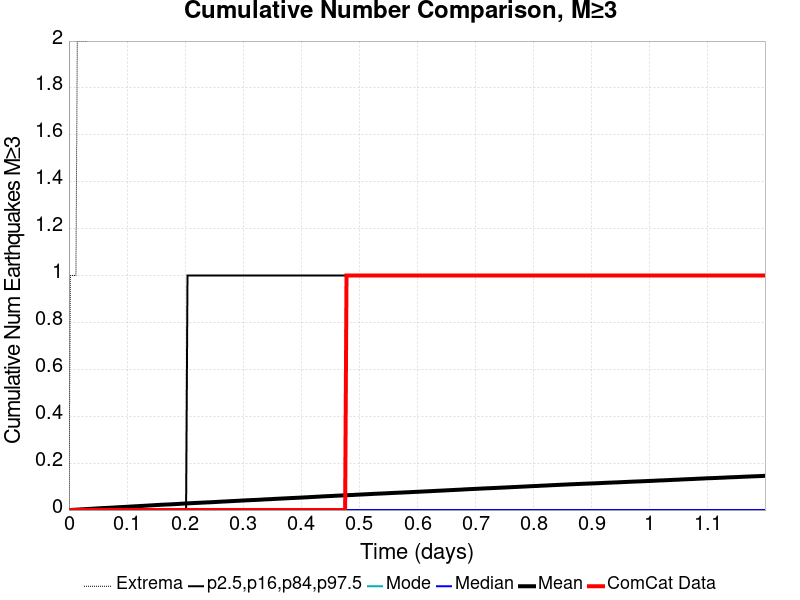

The file beside this chart, header and first rows:
Time (days), ComCat Data, Simulation Mean, Simulation Median, Simulation Mode, Simulation Minimum, Simulation Maximum, 2.5 %-ile, 16 %-ile, 84 %-ile, 97.5 %-ile
0.0, 0.0, 0.0, 0.0, 0.0, 0.0, 0.0, 0.0, 0.0, 0.0, 0.0
0.002401, 0.0, 2.9E-4, 0.0, 0.0, 0.0, 1.0, 0.0, 0.0, 0.0, 0.0
0.004802, 0.0, 6.4E-4, 0.0, 0.0, 0.0, 1.0, 0.0, 0.0, 0.0, 0.0
0.007203, 0.0, 0.00102, 0.0, 0.0, 0.0, 1.0, 0.0, 0.0, 0.0, 0.0
0.009604, 0.0, 0.00134, 0.0, 0.0, 0.0, 1.0, 0.0, 0.0, 0.0, 0.0
0.01201, 0.0, 0.0017, 0.0, 0.0, 0.0, 1.0, 0.0, 0.0, 0.0, 0.0
0.01441, 0.0, 0.00204, 0.0, 0.0, 0.0, 2.0, 0.0, 0.0, 0.0, 0.0
0.01681, 0.0, 0.00238, 0.0, 0.0, 0.0, 2.0, 0.0, 0.0, 0.0, 0.0
0.01921, 0.0, 0.00272, 0.0, 0.0, 0.0, 2.0, 0.0, 0.0, 0.0, 0.0
0.02161, 0.0, 0.00302, 0.0, 0.0, 0.0, 2.0, 0.0, 0.0, 0.0, 0.0
0.02401, 0.0, 0.00333, 0.0, 0.0, 0.0, 2.0, 0.0, 0.0, 0.0, 0.0
0.02641, 0.0, 0.00364, 0.0, 0.0, 0.0, 2.0, 0.0, 0.0, 0.0, 0.0
0.02881, 0.0, 0.00396, 0.0, 0.0, 0.0, 2.0, 0.0, 0.0, 0.0, 0.0
0.03121, 0.0, 0.00437, 0.0, 0.0, 0.0, 2.0, 0.0, 0.0, 0.0, 0.0
0.03362, 0.0, 0.00481, 0.0, 0.0, 0.0, 3.0, 0.0, 0.0, 0.0, 0.0
0.03602, 0.0, 0.00506, 0.0, 0.0, 0.0, 3.0, 0.0, 0.0, 0.0, 0.0
0.03842, 0.0, 0.00536, 0.0, 0.0, 0.0, 3.0, 0.0, 0.0, 0.0, 0.0
0.04082, 0.0, 0.00582, 0.0, 0.0, 0.0, 4.0, 0.0, 0.0, 0.0, 0.0
0.04322, 0.0, 0.00611, 0.0, 0.0, 0.0, 5.0, 0.0, 0.0, 0.0, 0.0
0.04562, 0.0, 0.00652, 0.0, 0.0, 0.0, 5.0, 0.0, 0.0, 0.0, 0.0
0.04802, 0.0, 0.00699, 0.0, 0.0, 0.0, 5.0, 0.0, 0.0, 0.0, 0.0
0.05042, 0.0, 0.0073, 0.0, 0.0, 0.0, 5.0, 0.0, 0.0, 0.0, 0.0
0.05282, 0.0, 0.00764, 0.0, 0.0, 0.0, 5.0, 0.0, 0.0, 0.0, 0.0
0.05523, 0.0, 0.00794, 0.0, 0.0, 0.0, 5.0, 0.0, 0.0, 0.0, 0.0
0.05763, 0.0, 0.0083, 0.0, 0.0, 0.0, 5.0, 0.0, 0.0, 0.0, 0.0
0.06003, 0.0, 0.00864, 0.0, 0.0, 0.0, 6.0, 0.0, 0.0, 0.0, 0.0
0.06243, 0.0, 0.0089, 0.0, 0.0, 0.0, 6.0, 0.0, 0.0, 0.0, 0.0
0.06483, 0.0, 0.00915, 0.0, 0.0, 0.0, 7.0, 0.0, 0.0, 0.0, 0.0
0.06723, 0.0, 0.00946, 0.0, 0.0, 0.0, 8.0, 0.0, 0.0, 0.0, 0.0
0.06963, 0.0, 0.00976, 0.0, 0.0, 0.0, 8.0, 0.0, 0.0, 0.0, 0.0
0.07203, 0.0, 0.01012, 0.0, 0.0, 0.0, 8.0, 0.0, 0.0, 0.0, 0.0
0.07443, 0.0, 0.01044, 0.0, 0.0, 0.0, 8.0, 0.0, 0.0, 0.0, 0.0
0.07684, 0.0, 0.01075, 0.0, 0.0, 0.0, 9.0, 0.0, 0.0, 0.0, 0.0
0.07924, 0.0, 0.01108, 0.0, 0.0, 0.0, 9.0, 0.0, 0.0, 0.0, 0.0
0.08164, 0.0, 0.01146, 0.0, 0.0, 0.0, 9.0, 0.0, 0.0, 0.0, 0.0
0.08404, 0.0, 0.01185, 0.0, 0.0, 0.0, 9.0, 0.0, 0.0, 0.0, 0.0
0.08644, 0.0, 0.01225, 0.0, 0.0, 0.0, 10.0, 0.0, 0.0, 0.0, 0.0
0.08884, 0.0, 0.01254, 0.0, 0.0, 0.0, 12.0, 0.0, 0.0, 0.0, 0.0
0.09124, 0.0, 0.01279, 0.0, 0.0, 0.0, 12.0, 0.0, 0.0, 0.0, 0.0
0.09364, 0.0, 0.01306, 0.0, 0.0, 0.0, 12.0, 0.0, 0.0, 0.0, 0.0
0.09604, 0.0, 0.01342, 0.0, 0.0, 0.0, 12.0, 0.0, 0.0, 0.0, 0.0
0.09845, 0.0, 0.01374, 0.0, 0.0, 0.0, 12.0, 0.0, 0.0, 0.0, 0.0
0.1008, 0.0, 0.01411, 0.0, 0.0, 0.0, 12.0, 0.0, 0.0, 0.0, 0.0
0.1032, 0.0, 0.01447, 0.0, 0.0, 0.0, 13.0, 0.0, 0.0, 0.0, 0.0
0.1056, 0.0, 0.01482, 0.0, 0.0, 0.0, 13.0, 0.0, 0.0, 0.0, 0.0
0.1081, 0.0, 0.01516, 0.0, 0.0, 0.0, 13.0, 0.0, 0.0, 0.0, 0.0
0.1105, 0.0, 0.01551, 0.0, 0.0, 0.0, 13.0, 0.0, 0.0, 0.0, 0.0
0.1129, 0.0, 0.01586, 0.0, 0.0, 0.0, 13.0, 0.0, 0.0, 0.0, 0.0
0.1153, 0.0, 0.0163, 0.0, 0.0, 0.0, 14.0, 0.0, 0.0, 0.0, 0.0
0.1177, 0.0, 0.01656, 0.0, 0.0, 0.0, 14.0, 0.0, 0.0, 0.0, 0.0
0.1201, 0.0, 0.01693, 0.0, 0.0, 0.0, 14.0, 0.0, 0.0, 0.0, 0.0
0.1225, 0.0, 0.01723, 0.0, 0.0, 0.0, 14.0, 0.0, 0.0, 0.0, 0.0
0.1249, 0.0, 0.01761, 0.0, 0.0, 0.0, 14.0, 0.0, 0.0, 0.0, 0.0
0.1273, 0.0, 0.0179, 0.0, 0.0, 0.0, 14.0, 0.0, 0.0, 0.0, 0.0
0.1297, 0.0, 0.01823, 0.0, 0.0, 0.0, 15.0, 0.0, 0.0, 0.0, 0.0
0.1321, 0.0, 0.01864, 0.0, 0.0, 0.0, 15.0, 0.0, 0.0, 0.0, 0.0
0.1345, 0.0, 0.01898, 0.0, 0.0, 0.0, 15.0, 0.0, 0.0, 0.0, 0.0
0.1369, 0.0, 0.01932, 0.0, 0.0, 0.0, 15.0, 0.0, 0.0, 0.0, 0.0
0.1393, 0.0, 0.01965, 0.0, 0.0, 0.0, 15.0, 0.0, 0.0, 0.0, 0.0
0.1417, 0.0, 0.02002, 0.0, 0.0, 0.0, 16.0, 0.0, 0.0, 0.0, 0.0
... 440 more rows
